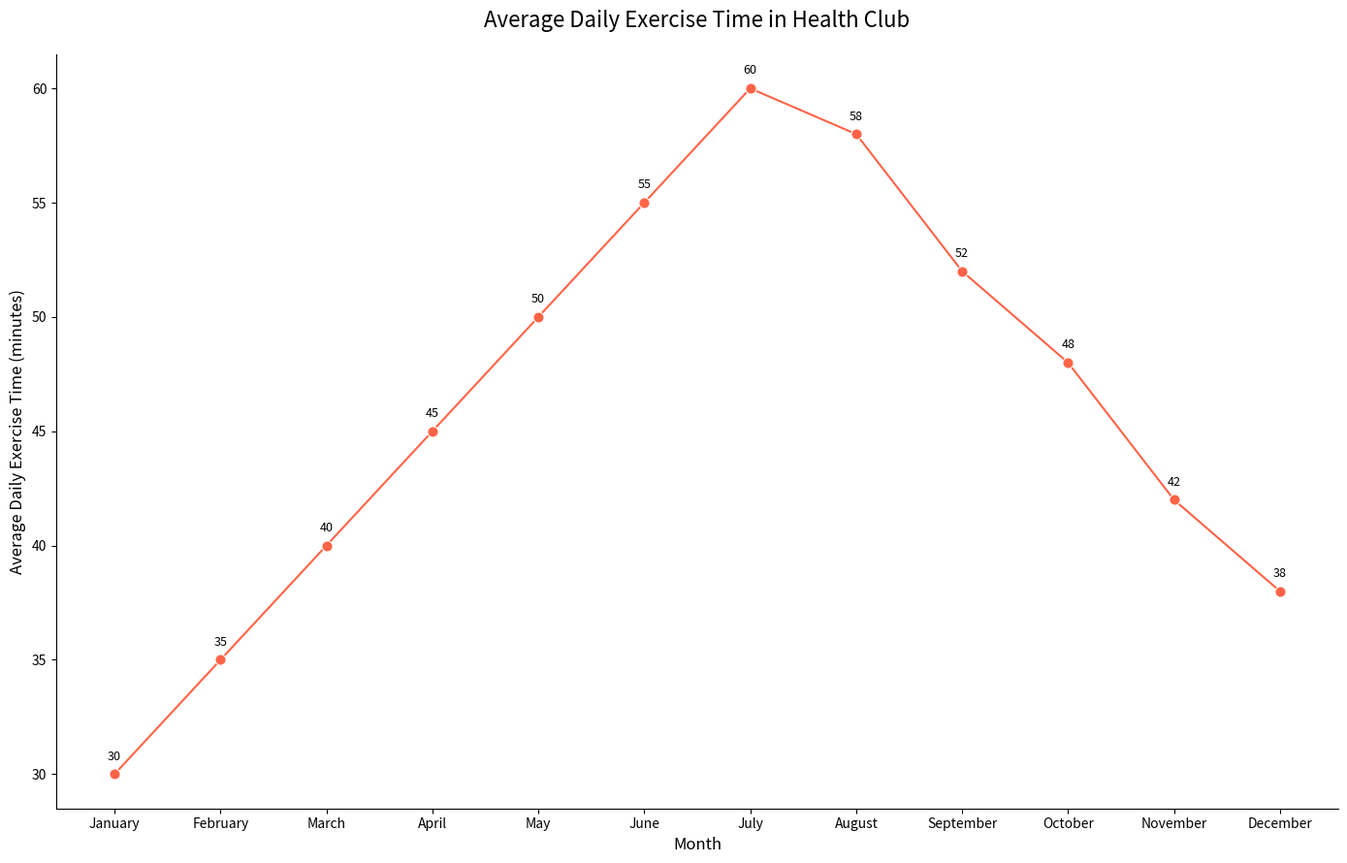

Python code for this plot:

import pandas as pd
import seaborn as sns
import matplotlib.pyplot as plt

# Data
data = {
    'Month': ['January', 'February', 'March', 'April', 'May', 'June',
              'July', 'August', 'September', 'October', 'November', 'December'],
    'Average_Daily_Exercise_Time_minutes': [30, 35, 40, 45, 50, 55, 60, 58, 52, 48, 42, 38]
}
df = pd.DataFrame(data)

# Convert 'Month' to categorical type having an order because Seaborn sorts data by default
df['Month'] = pd.Categorical(df['Month'], categories=data['Month'], ordered=True)

# Plotting
plt.figure(figsize=(14, 9))
exercise_time_plot = sns.lineplot(x='Month', y='Average_Daily_Exercise_Time_minutes', data=df,
                                  marker='o', color='#ff6347', markersize=8)

# Annotations
for i in range(df.shape[0]):
    plt.text(df.Month[i], df.Average_Daily_Exercise_Time_minutes[i] + 0.5, df.Average_Daily_Exercise_Time_minutes[i],
             ha='center', va='bottom', fontsize=9)

# Customizations
exercise_time_plot.set_title("Average Daily Exercise Time in Health Club", fontsize=16, pad=20)
exercise_time_plot.set_xlabel("Month", fontsize=12)
exercise_time_plot.set_ylabel("Average Daily Exercise Time (minutes)", fontsize=12)
sns.despine()

# Show plot
plt.tight_layout()
plt.show()
